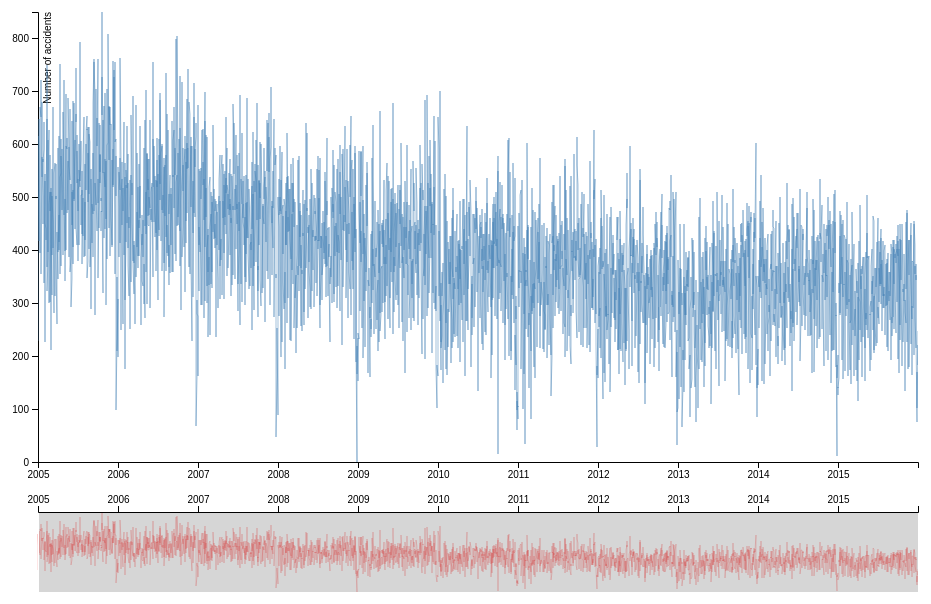
D3 v4 page, settled after 480 driven frames (8 s of simulated time); the page loaded 1 data file(s).


    $("#menu-toggle").click(function(e) {
        e.preventDefault();
        $("#wrapper").toggleClass("active");
    });
    
// ── js/plot1.js

var svg = d3.select("svg"),
    margin = {top: 50, right: 50, bottom: 300, left: 50},
    width = +svg.attr("width") - margin.left - margin.right,
    height = +svg.attr("height") - margin.top - margin.bottom;

var g = svg.append("g")
    .attr("transform", "translate(" + margin.left + "," + margin.top + ")");

var parseTime = d3.timeParse("%Y/%m/%d");

var x = d3.scaleTime()
    .rangeRound([0, width]);

var y = d3.scaleLinear()
    .rangeRound([height, 0])
    .domain([0,850]);

var brushy = d3.scaleLinear()
    .rangeRound([height-margin.bottom-margin.top-20,0]);

var line = d3.line()
    .x(function(d) { return x(d.date); })
    .y(function(d) { return y(d.value); });

var brushline=d3.line()
    .x(function(d) { return x(d.date); })
    .y(function(d) { return brushy(d.value); });

var xAxis = d3.axisBottom(x);
var yAxis = d3.axisLeft(y);

console.log(yAxis)
var xbrushAxis = d3.axisTop(x);
var ybrushAxis = d3.axisLeft(brushy);

g.append("clipPath")
    .attr("id", "clip")
    .append("rect")
    .attr("width", width)
    .attr("height", height);

let zoom = d3.zoom()
    .scaleExtent([1.11, 100])
    .translateExtent([[0, 0], [width, height]])
    .on("zoom", zoomed);

let zoomRect = svg.append("rect")
    .attr("width", width)
    .attr("height", height)
    .attr("fill", "none")
    .attr("pointer-events", "all")
    .call(zoom);

let xGrooup = g.append("g")
    .attr("transform", "translate(0," + height + ")")
    .call(xAxis);

let yGrooup = g.append("g")
    .call(yAxis)
    .append("text")
    .attr("fill", "#000")
    .attr("transform", "rotate(-90)")
    .attr("y", 6)
    .attr("dy", "0.71em")
    .attr("text-anchor", "end")
    .text("Number of accidents");

let brush = d3.brushX()
    .extent([[0, 0], [width, 80]])
    .on("brush end", brushed);

let brushBox = svg.append("g")
    .attr("transform", "translate(" + margin.left + "," + (height + margin.top * 2) + ")")
    .attr("class", "brushBox");


d3.csv("time.csv", function(d) {
    d.date = parseTime(d.date);
    d.value = +d.value;
    return d;
}, function(error, data) {
    if (error) throw error;


    x.domain(d3.extent(data, function (d) {
        return d.date;
    }));
    y.domain(d3.extent(data, function (d) {
        return d.value;
    }));
    brushy.domain(d3.extent(data, function (d) {
        return d.value;
    }));

    let updateLine = g.append("g")
        .attr("class", "chart")
        .datum(data);

    let path = updateLine.append("path")
        .attr("clip-path", "url(#clip)")
        .attr("class", "line")
        .attr("fill", "none")
        .attr("stroke", "steelblue")
        .attr("stroke-width", 0.5)
        .attr("d", line);


    brushBox.append("path")
        .attr("fill", "none")
        .attr("stroke", "red")
        .attr("stroke-width", 0.2)
        .attr("d", brushline(data));

    brushBox.append("g")
        .attr("class", "brush")
        .attr("fill", 'red')
        .call(brush)
        .call(brush.move, x.range())
        .selectAll("rect")
        .attr("width", width)
        .attr("height", 80);

    brushBox.append("g")
        .attr("transform", "translate(0,0)")
        .call(xbrushAxis);

    brushBox.append("g")
        .append("text")
        .attr("fill", "#000")
        .attr("transform", "rotate(-90)")
        .attr("y", 6)
        .attr("dy", "0.71em")
        .attr("text-anchor", "end");


});

function brushed() {
    if (d3.event.sourceEvent && d3.event.sourceEvent.type === "zoom") {
        return;
    }
    var s = d3.event.selection || x.range();

    zoomRect.call(zoom.transform, d3.zoomIdentity.scale(width / (s[1] - s[0])).translate(-s[0], 0));

}

function zoomed() {

    let t = d3.event.transform.rescaleX(x);

    xGrooup.call(xAxis.scale(t));

    g.select("path.line")
        .attr("d", line.x(function (d) {
            return t(d.date)
        }));

    brushBox.select(".brush")
        .call(brush.move, x.range().map(d3.event.transform.invertX, d3.event.transform))
}


### data: time.csv
date, value
2005/1/1, 308
2005/1/2, 628
2005/1/3, 590
2005/1/4, 464
2005/1/5, 486
2005/1/6, 655
2005/1/7, 628
2005/1/8, 445
2005/1/9, 518
2005/1/10, 542
2005/1/11, 658
2005/1/12, 673
2005/1/13, 657
2005/1/14, 715
2005/1/15, 461
2005/1/16, 412
2005/1/17, 625
2005/1/18, 681
2005/1/19, 657
2005/1/20, 564
2005/1/21, 595
2005/1/22, 533
2005/1/23, 490
2005/1/24, 576
2005/1/25, 592
2005/1/26, 587
2005/1/27, 607
2005/1/28, 650
2005/1/29, 528
2005/1/30, 398
2005/1/31, 569
2005/2/1, 306
2005/2/2, 554
2005/2/3, 557
2005/2/4, 492
2005/2/5, 482
2005/2/6, 482
2005/2/7, 466
2005/2/8, 540
2005/2/9, 654
2005/2/10, 423
2005/2/11, 719
2005/2/12, 739
2005/2/13, 386
2005/2/14, 437
2005/2/15, 621
2005/2/16, 447
2005/2/17, 529
2005/2/18, 638
2005/2/19, 449
2005/2/20, 366
2005/2/21, 520
2005/2/22, 521
2005/2/23, 541
2005/2/24, 511
2005/2/25, 598
2005/2/26, 500
2005/2/27, 369
2005/2/28, 540
2005/3/1, 293
... 3,957 more rows